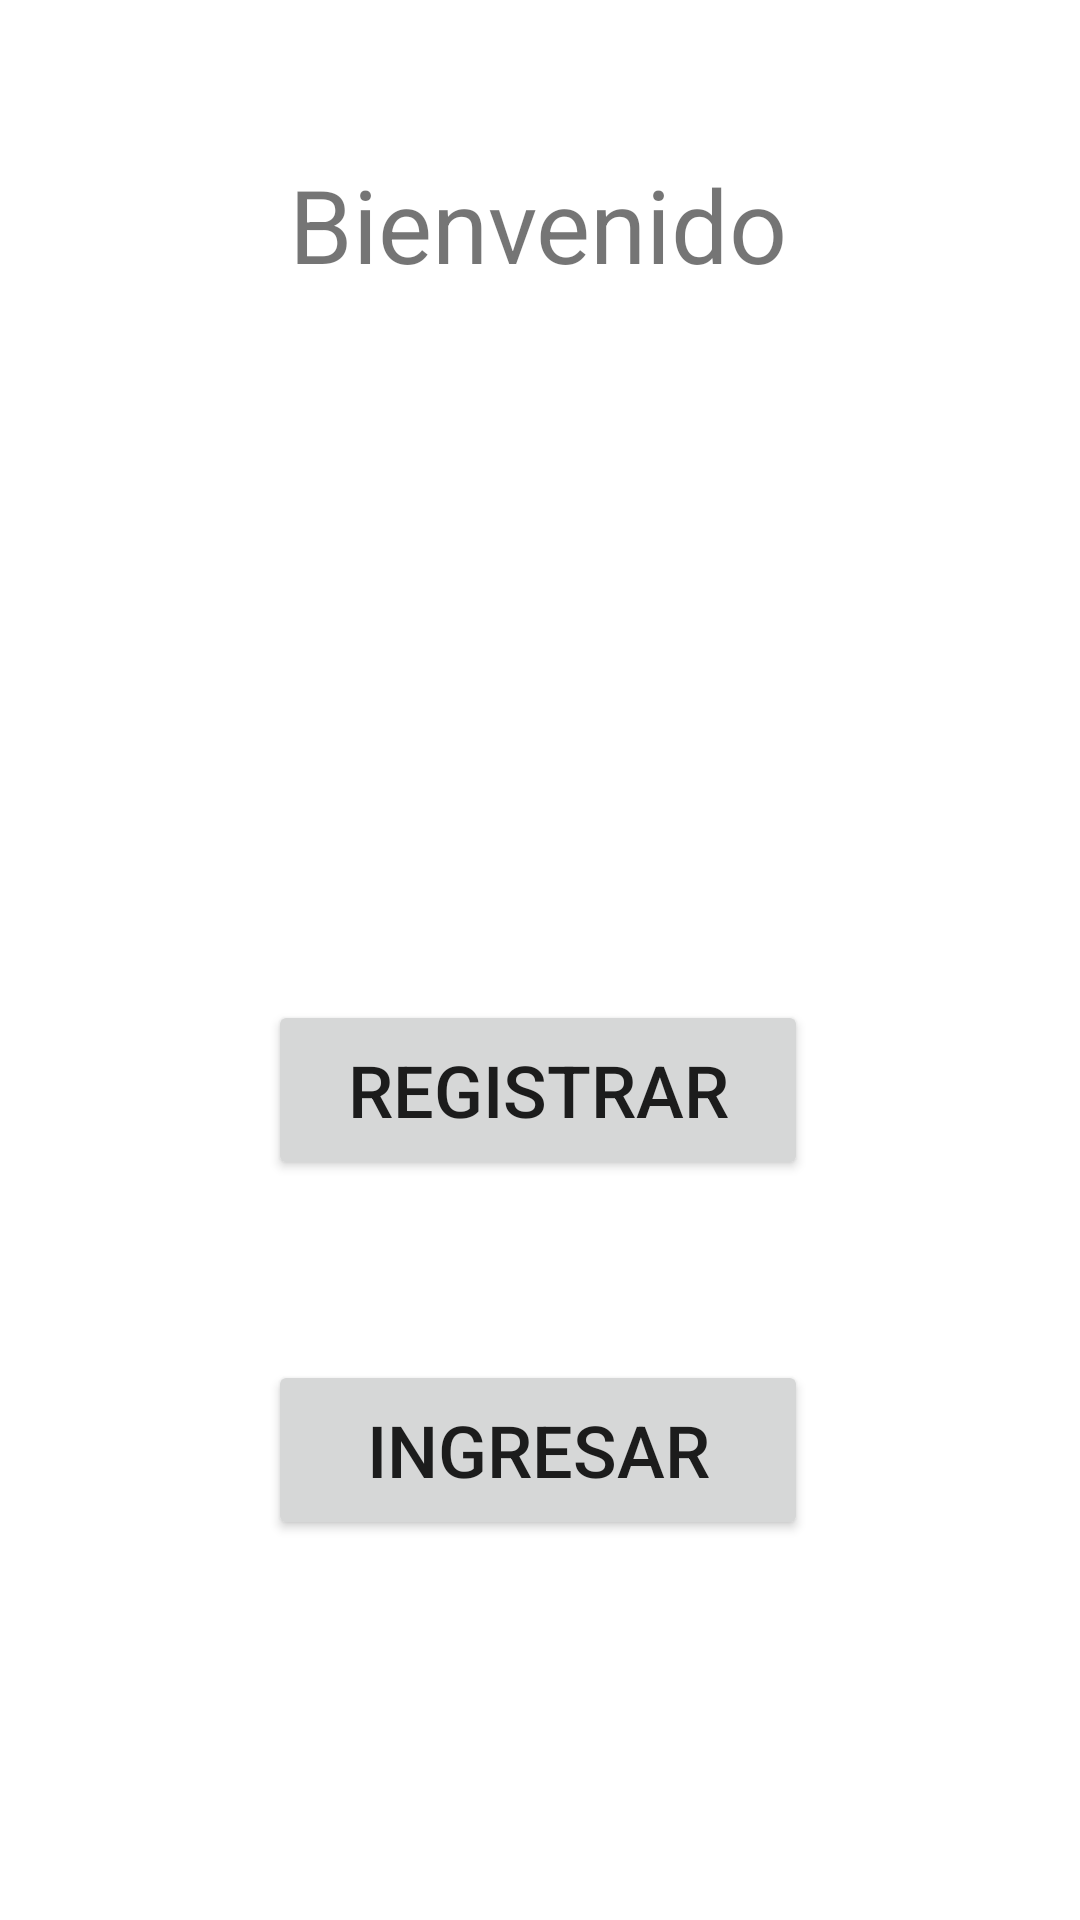

Android layout source for this screen:
<!-- AndroidManifest.xml: application theme Theme.FinalEdi3 -->
<!-- res/layout/activity_main.xml -->
<?xml version="1.0" encoding="utf-8"?>
<androidx.constraintlayout.widget.ConstraintLayout xmlns:android="http://schemas.android.com/apk/res/android"
    xmlns:app="http://schemas.android.com/apk/res-auto"
    xmlns:tools="http://schemas.android.com/tools"
    android:layout_width="match_parent"
    android:layout_height="match_parent"
    tools:context=".MainActivity">

    <Button
        android:id="@+id/btt_ingresar"
        android:layout_width="180dp"
        android:layout_height="60dp"
        android:layout_marginTop="60dp"
        android:onClick="ingresarClick"
        android:text="@string/txt_login_String"
        android:textSize="24sp"
        app:layout_constraintEnd_toEndOf="parent"
        app:layout_constraintHorizontal_bias="0.497"
        app:layout_constraintStart_toStartOf="parent"
        app:layout_constraintTop_toBottomOf="@+id/btt_registrar" />

    <Button
        android:id="@+id/btt_registrar"
        android:layout_width="180dp"
        android:layout_height="60dp"
        android:layout_marginTop="236dp"
        android:onClick="registrarClick"
        android:text="@string/txt_registro_String"
        android:textSize="24sp"
        app:layout_constraintEnd_toEndOf="parent"
        app:layout_constraintHorizontal_bias="0.497"
        app:layout_constraintStart_toStartOf="parent"
        app:layout_constraintTop_toBottomOf="@+id/tv_Inicio" />

    <TextView
        android:id="@+id/tv_Inicio"
        android:layout_width="wrap_content"
        android:layout_height="wrap_content"
        android:layout_marginTop="52dp"
        android:text="@string/txt_inicio_String"
        android:textSize="34sp"
        app:layout_constraintEnd_toEndOf="parent"
        app:layout_constraintHorizontal_bias="0.497"
        app:layout_constraintStart_toStartOf="parent"
        app:layout_constraintTop_toTopOf="parent" />
</androidx.constraintlayout.widget.ConstraintLayout>
<!-- resources referenced by this layout -->
<resources>
  <string name="txt_inicio_String">Bienvenido</string>
  <string name="txt_login_String">Ingresar</string>
  <string name="txt_registro_String">Registrar</string>
  <style name="Theme.FinalEdi3" parent="Theme.MaterialComponents.DayNight.DarkActionBar">
          
          <item name="colorPrimary">@color/purple_500</item>
          <item name="colorPrimaryVariant">@color/purple_700</item>
          <item name="colorOnPrimary">@color/white</item>
          
          <item name="colorSecondary">@color/teal_200</item>
          <item name="colorSecondaryVariant">@color/teal_700</item>
          <item name="colorOnSecondary">@color/black</item>
          
          <item name="android:statusBarColor" tools:targetApi="21">?attr/colorPrimaryVariant</item>
          
      </style>
  <!-- not gathered from this repository: default colours our renderer supplied (Android Studio template values) -->
  <color name="purple_500">#FF6200EE</color>
  <color name="purple_700">#FF3700B3</color>
  <color name="teal_200">#FF03DAC5</color>
  <color name="teal_700">#FF018786</color>
  <color name="black">#FF000000</color>
  <color name="white">#FFFFFFFF</color>
</resources>
